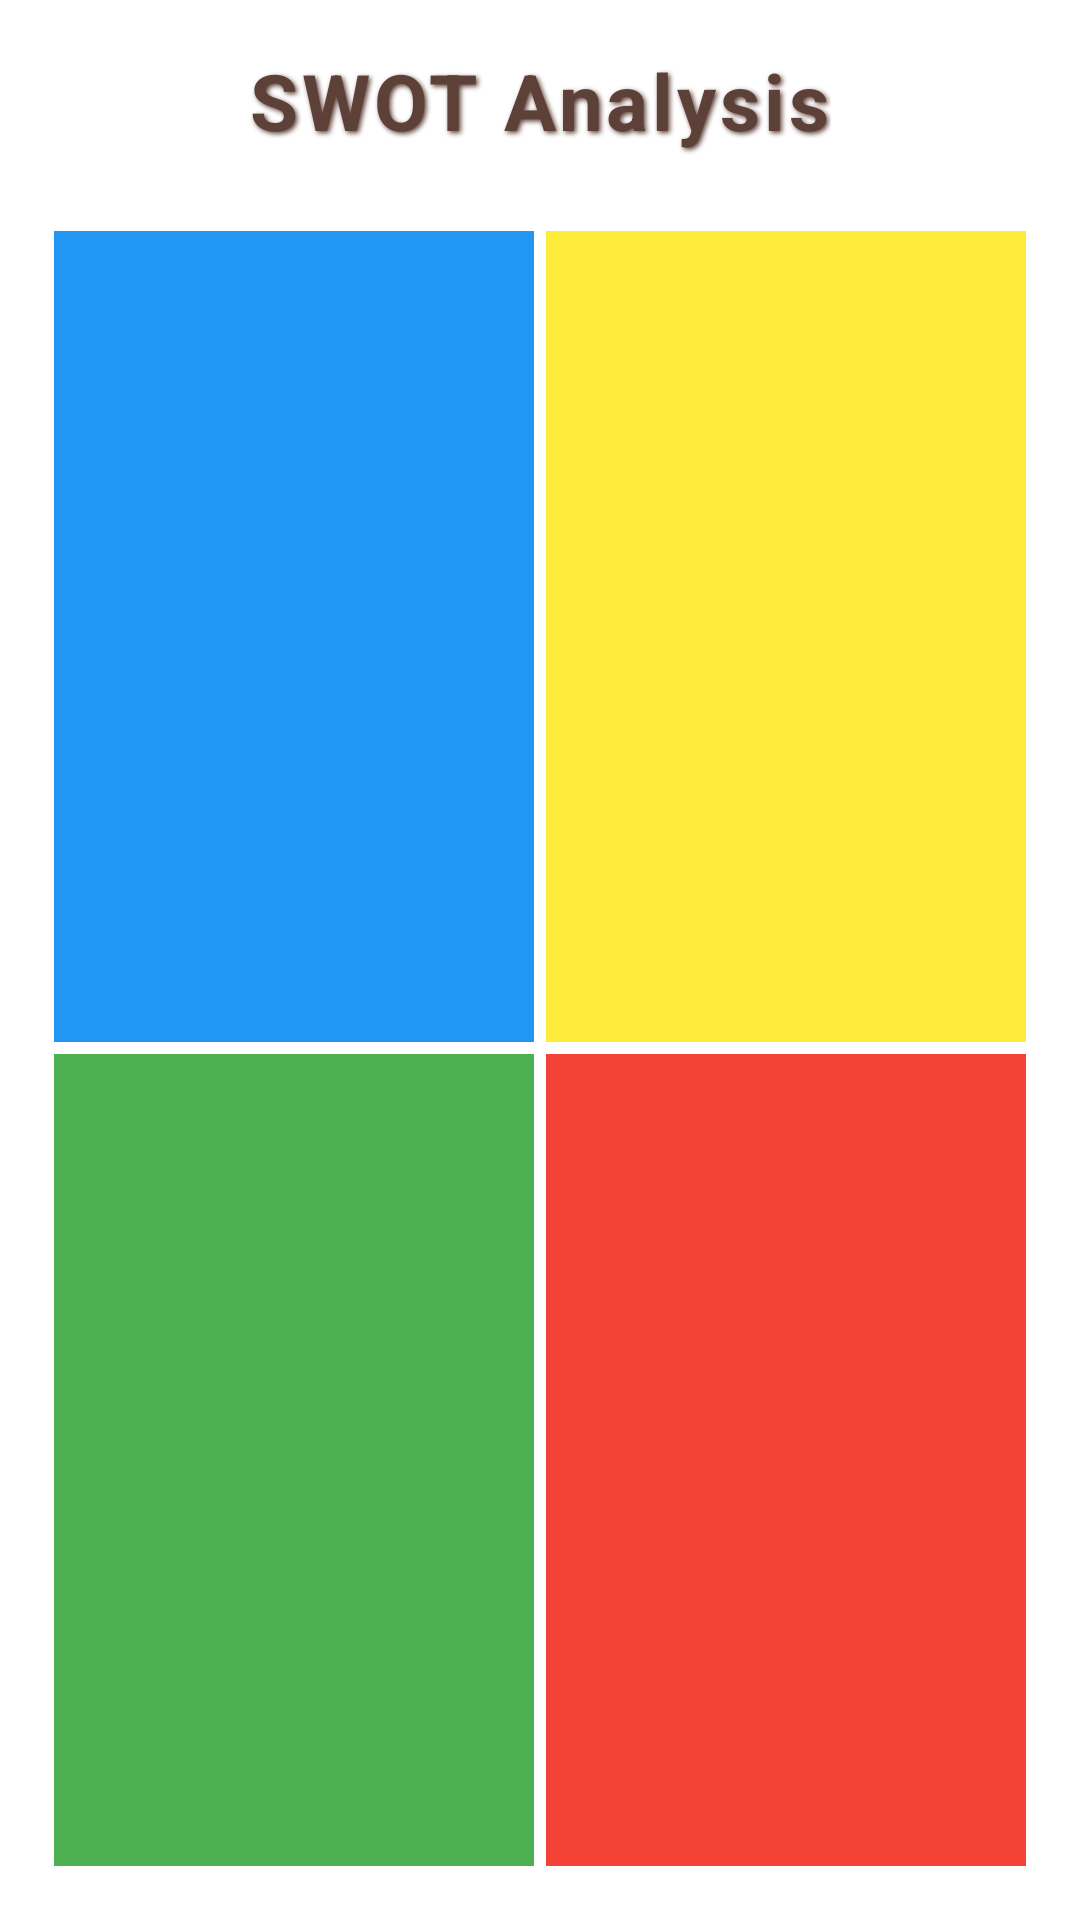

Produce the Android XML layout that renders to this screen, including the resource entries it uses.
<!-- AndroidManifest.xml: application theme Theme.Clarity -->
<!-- res/layout/activity_swot.xml -->
<?xml version="1.0" encoding="utf-8"?>
<LinearLayout xmlns:android="http://schemas.android.com/apk/res/android"
    android:layout_width="match_parent"
    android:layout_height="match_parent"
    android:orientation="vertical"
    android:padding="16dp"
    android:background="@android:color/white">

    
    <TextView
        android:id="@+id/tvTitle"
        android:layout_width="wrap_content"
        android:layout_height="wrap_content"
        android:text="SWOT Analysis"
        android:textSize="26sp"
        android:textStyle="bold"
        android:textColor="@color/brown_text"
        android:letterSpacing="0.05"
        android:layout_gravity="center"
        android:paddingBottom="16dp"
        android:shadowColor="@color/brown_toolbar"
        android:shadowDx="2"
        android:shadowDy="2"
        android:shadowRadius="4"/>


    
    <GridLayout
        android:layout_width="match_parent"
        android:layout_height="0dp"
        android:layout_weight="1"
        android:rowCount="2"
        android:columnCount="2"
        android:layout_marginTop="8dp">

        
        <FrameLayout
            android:layout_margin="2dp"
            android:id="@+id/fragment_strength"
            android:layout_width="0dp"
            android:layout_height="0dp"
            android:layout_rowWeight="1"
            android:layout_columnWeight="1"
            android:background="#2196F3"/>

        
        <FrameLayout
            android:layout_margin="2dp"

            android:id="@+id/fragment_weakness"
            android:layout_width="0dp"
            android:layout_height="0dp"
            android:layout_rowWeight="1"
            android:layout_columnWeight="1"
            android:background="#FFEB3B"/>

        
        <FrameLayout
            android:layout_margin="2dp"

            android:id="@+id/fragment_opportunity"
            android:layout_width="0dp"
            android:layout_height="0dp"
            android:layout_rowWeight="1"
            android:layout_columnWeight="1"
            android:background="#4CAF50"/>

        
        <FrameLayout
            android:layout_margin="2dp"

            android:id="@+id/fragment_threat"
            android:layout_width="0dp"
            android:layout_height="0dp"
            android:layout_rowWeight="1"
            android:layout_columnWeight="1"
            android:background="#F44336"/>
    </GridLayout>
</LinearLayout>
<!-- resources referenced by this layout -->
<resources>
  <color name="brown_text">#5D4037</color>
  <color name="brown_toolbar">#5D4037</color>
  <style name="Theme.Clarity" parent="Base.Theme.Clarity" />
  <style name="Base.Theme.Clarity" parent="Theme.Material3.DayNight.NoActionBar">
          
          <item name="colorPrimary">@color/brown_toolbar</item>
          <item name="colorPrimaryVariant">@color/brown_light</item>
          <item name="colorOnPrimary">@color/white</item>
  
          <item name="colorSecondary">@color/brown_fab</item>
          <item name="colorOnSecondary">@color/white</item>
  
          <item name="android:colorBackground">@color/beige_light</item>
          <item name="android:textColorPrimary">@color/brown_toolbar</item>
          <item name="android:statusBarColor">@color/brown_toolbar</item>
      </style>
  <color name="brown_light">#8D6E63</color>
  <color name="white">#FFFFFF</color>
  <color name="brown_fab">#795548</color>
  <color name="beige_light">#F5E1C8</color>
</resources>
